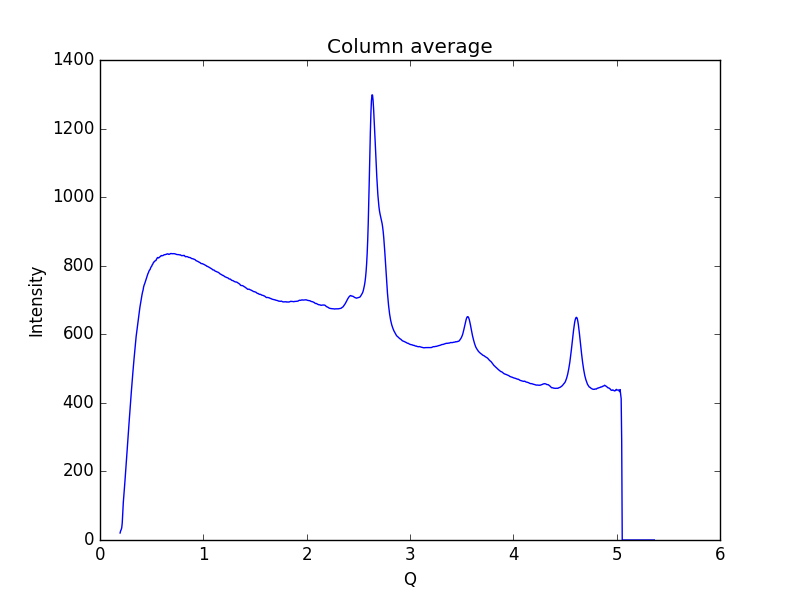

The file beside this chart, header and first rows:
0.19448614755544588, 20.4505
0.1997, 26.7
0.2048, 29.99
0.21, 35.17
0.2152, 49.43
0.2204, 80.17
0.2255, 109.4
0.2307, 129.2
0.2359, 147.2
0.2411, 170.2
0.2462, 193.3
0.2514, 215.9
0.2566, 237.4
0.2618, 257.9
0.2669, 279.2
0.2721, 302.5
0.2773, 326.8
0.2825, 347.1
0.2876, 368.8
0.2928, 389.2
0.298, 409.3
0.3032, 431.8
0.3083, 450.4
0.3135, 468.6
0.3187, 490.6
0.3239, 510.8
0.329, 526.9
0.3342, 543.9
0.3394, 559.7
0.3446, 577.9
0.3497, 593.6
0.3549, 605.8
0.3601, 616.7
0.3653, 631.2
0.3704, 644.7
0.3756, 656.1
0.3808, 666.8
0.386, 678.3
0.3911, 687.9
0.3963, 696.3
0.4015, 705.2
0.4067, 715.6
0.4118, 723.2
0.417, 729.1
0.4222, 738.3
0.4274, 743.7
0.4325, 747.6
0.4377, 752.6
0.4429, 758.7
0.4481, 762.1
0.4532, 767.5
0.4584, 773.3
0.4636, 776.8
0.4688, 779.7
0.4739, 784.4
0.4791, 787.2
0.4843, 788.7
0.4895, 793.3
0.4946, 796.6
0.4998, 798.1
0.505, 802.5
... 939 more rows
